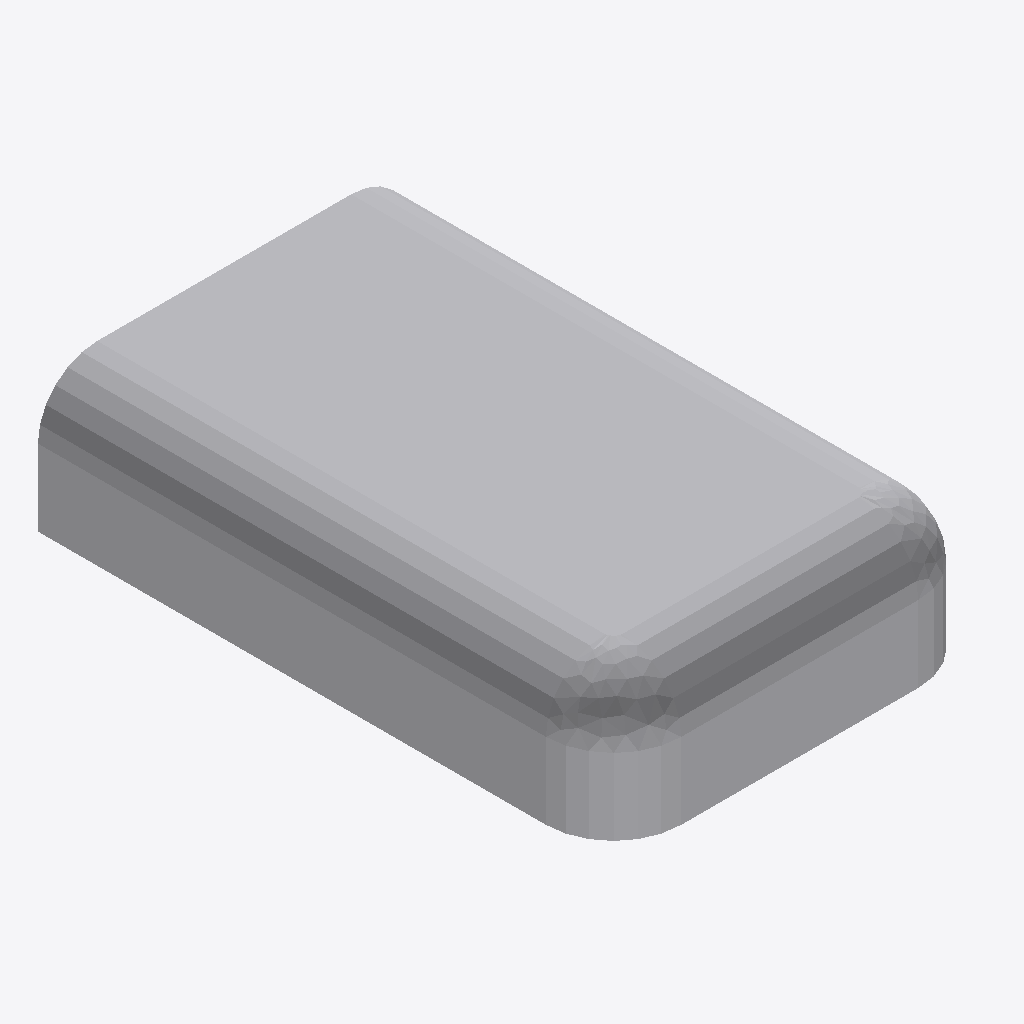
Isometric view of an IFC building model (IFC-SPF (STEP), schema IFC2X3, length unit metre), seen from the south-west, elements coloured by IFC class: 1 other element (light grey).
Extent 0.220 m × 0.340 m × 0.080 m (x, y, z). Storeys (1): Port De Barcelona at 0.00 m. Elements (1): 1 IfcFlowTerminal.

HEADER;
FILE_DESCRIPTION(('ViewDefinition [CoordinationView_V2.0]'),'2;1');
FILE_NAME('','',(''),(''),'','','');
FILE_SCHEMA(('IFC2X3'));
ENDSEC;
DATA;
#105=IFCPROJECT('34UKVHeH5CHvrwyycS_2aZ',$,'Port De Barcelona',$,$,'Port De Barcelona','Port De Barcelona',(#97),#92);
#130=IFCSITE('34UKVHeH5CHvrwyycS_2aX',$,'Default',$,$,#127,$,$,.ELEMENT.,(42,21,31,181945),(-71,-3,-24,-263305),0.0,$,$);
#115=IFCBUILDING('34UKVHeH5CHvrwyycS_2aY',$,'Port De Barcelona',$,$,#32,$,'Port De Barcelona',.ELEMENT.,$,$,$);
#124=IFCBUILDINGSTOREY('34UKVHeH5CHvrwyybZ1_NS',$,'Port De Barcelona',$,'Level:8mm Head',#122,$,'Port De Barcelona',.ELEMENT.,0.0);
#1937=IFCFLOWTERMINAL('0Gnp7yxhHARxBpwVZKVyM3',$,'APBCN-URB-MOB-Farola_Pared_Proyector:Tipo1:2290889',$,'APBCN-URB-MOB-Farola_Pared_Proyector:Tipo1',#1935,#1930,'2290889');
ENDSEC;
